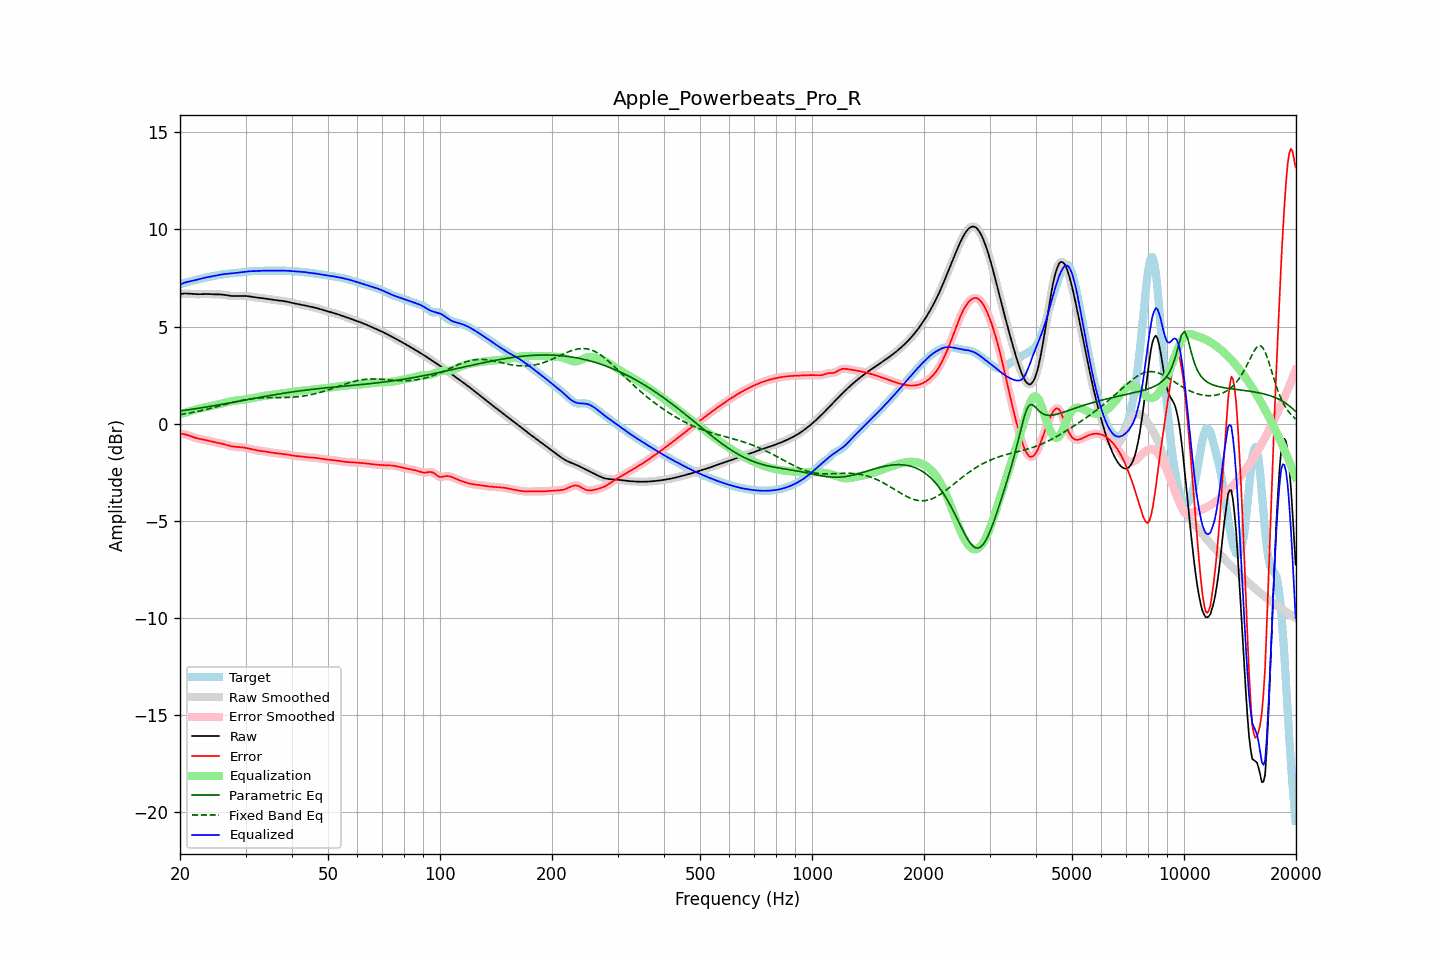

Source data for this figure (header and first rows):
frequency, raw, error, smoothed, error_smoothed, equalization, parametric_eq, fixed_band_eq, equalized_raw, equalized_smoothed, target
20.00, 6.67, -0.51, 6.67, -0.51, 0.49, 0.65, 0.47, 7.16, 7.16, 7.18
20.20, 6.68, -0.52, 6.68, -0.52, 0.51, 0.66, 0.48, 7.20, 7.20, 7.20
20.40, 6.69, -0.53, 6.69, -0.53, 0.54, 0.68, 0.49, 7.23, 7.23, 7.22
20.61, 6.70, -0.55, 6.70, -0.55, 0.56, 0.69, 0.51, 7.26, 7.26, 7.25
20.81, 6.70, -0.57, 6.70, -0.57, 0.58, 0.70, 0.52, 7.28, 7.28, 7.27
21.02, 6.69, -0.60, 6.69, -0.60, 0.61, 0.71, 0.54, 7.30, 7.30, 7.29
21.23, 6.69, -0.63, 6.69, -0.63, 0.63, 0.72, 0.55, 7.32, 7.32, 7.32
21.44, 6.68, -0.66, 6.68, -0.66, 0.66, 0.74, 0.57, 7.34, 7.34, 7.34
21.66, 6.67, -0.69, 6.67, -0.69, 0.68, 0.75, 0.58, 7.36, 7.36, 7.36
21.87, 6.66, -0.72, 6.67, -0.72, 0.71, 0.76, 0.60, 7.38, 7.38, 7.38
22.09, 6.66, -0.74, 6.66, -0.74, 0.73, 0.77, 0.62, 7.40, 7.40, 7.40
22.31, 6.66, -0.76, 6.66, -0.76, 0.76, 0.79, 0.63, 7.42, 7.42, 7.42
22.54, 6.66, -0.78, 6.66, -0.78, 0.78, 0.80, 0.65, 7.44, 7.44, 7.44
22.76, 6.67, -0.79, 6.67, -0.79, 0.79, 0.81, 0.67, 7.46, 7.46, 7.46
22.99, 6.67, -0.81, 6.67, -0.81, 0.81, 0.83, 0.69, 7.48, 7.48, 7.48
23.22, 6.67, -0.83, 6.67, -0.83, 0.83, 0.84, 0.71, 7.50, 7.50, 7.50
23.45, 6.67, -0.84, 6.67, -0.84, 0.85, 0.85, 0.73, 7.52, 7.52, 7.52
23.69, 6.67, -0.86, 6.67, -0.86, 0.87, 0.87, 0.75, 7.54, 7.54, 7.54
23.92, 6.67, -0.89, 6.67, -0.89, 0.89, 0.88, 0.77, 7.55, 7.55, 7.55
24.16, 6.66, -0.91, 6.66, -0.91, 0.90, 0.89, 0.79, 7.57, 7.57, 7.57
24.40, 6.66, -0.93, 6.66, -0.93, 0.92, 0.91, 0.81, 7.58, 7.58, 7.59
24.65, 6.66, -0.95, 6.66, -0.94, 0.94, 0.92, 0.83, 7.60, 7.60, 7.60
24.89, 6.65, -0.96, 6.66, -0.96, 0.96, 0.94, 0.85, 7.61, 7.61, 7.62
25.14, 6.65, -0.98, 6.65, -0.98, 0.98, 0.95, 0.87, 7.63, 7.63, 7.63
25.39, 6.65, -0.99, 6.65, -0.99, 1.00, 0.97, 0.90, 7.65, 7.65, 7.65
25.65, 6.65, -1.01, 6.65, -1.01, 1.02, 0.98, 0.92, 7.67, 7.67, 7.66
25.91, 6.64, -1.03, 6.64, -1.03, 1.04, 0.99, 0.94, 7.68, 7.68, 7.68
26.16, 6.63, -1.05, 6.63, -1.05, 1.06, 1.01, 0.96, 7.69, 7.69, 7.69
26.43, 6.62, -1.08, 6.62, -1.08, 1.08, 1.02, 0.99, 7.70, 7.70, 7.70
26.69, 6.61, -1.10, 6.61, -1.10, 1.10, 1.04, 1.01, 7.71, 7.71, 7.71
26.96, 6.59, -1.13, 6.59, -1.13, 1.12, 1.05, 1.03, 7.72, 7.72, 7.72
27.23, 6.58, -1.15, 6.58, -1.15, 1.14, 1.07, 1.05, 7.72, 7.72, 7.73
27.50, 6.57, -1.16, 6.57, -1.16, 1.16, 1.08, 1.07, 7.73, 7.73, 7.74
27.77, 6.57, -1.18, 6.57, -1.18, 1.17, 1.10, 1.09, 7.74, 7.74, 7.74
28.05, 6.57, -1.18, 6.57, -1.18, 1.18, 1.12, 1.12, 7.75, 7.75, 7.75
28.33, 6.57, -1.19, 6.57, -1.19, 1.19, 1.13, 1.14, 7.76, 7.76, 7.76
28.62, 6.57, -1.20, 6.57, -1.20, 1.20, 1.15, 1.15, 7.77, 7.77, 7.77
28.90, 6.57, -1.21, 6.57, -1.21, 1.21, 1.16, 1.17, 7.78, 7.78, 7.78
29.19, 6.57, -1.21, 6.57, -1.21, 1.22, 1.18, 1.19, 7.79, 7.79, 7.79
29.48, 6.57, -1.22, 6.57, -1.23, 1.23, 1.19, 1.21, 7.80, 7.80, 7.80
29.78, 6.57, -1.24, 6.57, -1.24, 1.24, 1.21, 1.22, 7.81, 7.81, 7.81
30.08, 6.57, -1.25, 6.57, -1.25, 1.25, 1.22, 1.24, 7.82, 7.82, 7.82
30.38, 6.56, -1.27, 6.56, -1.27, 1.27, 1.24, 1.25, 7.83, 7.83, 7.83
30.68, 6.55, -1.29, 6.55, -1.29, 1.29, 1.25, 1.26, 7.84, 7.84, 7.84
30.99, 6.54, -1.30, 6.54, -1.30, 1.31, 1.27, 1.28, 7.84, 7.84, 7.84
31.30, 6.52, -1.32, 6.52, -1.32, 1.32, 1.28, 1.29, 7.85, 7.85, 7.85
31.61, 6.51, -1.34, 6.51, -1.34, 1.34, 1.30, 1.30, 7.85, 7.85, 7.85
31.93, 6.50, -1.36, 6.50, -1.36, 1.36, 1.32, 1.30, 7.85, 7.85, 7.86
32.24, 6.49, -1.37, 6.49, -1.37, 1.37, 1.33, 1.31, 7.85, 7.86, 7.86
32.57, 6.48, -1.39, 6.48, -1.39, 1.38, 1.35, 1.32, 7.86, 7.86, 7.86
32.89, 6.47, -1.40, 6.47, -1.40, 1.40, 1.36, 1.32, 7.87, 7.87, 7.86
33.22, 6.46, -1.41, 6.46, -1.41, 1.41, 1.38, 1.33, 7.87, 7.87, 7.87
33.55, 6.45, -1.42, 6.45, -1.42, 1.42, 1.39, 1.33, 7.87, 7.87, 7.87
33.89, 6.44, -1.43, 6.44, -1.43, 1.44, 1.41, 1.33, 7.87, 7.87, 7.87
34.23, 6.42, -1.45, 6.42, -1.45, 1.45, 1.42, 1.34, 7.87, 7.87, 7.87
34.57, 6.41, -1.47, 6.41, -1.46, 1.46, 1.43, 1.34, 7.87, 7.87, 7.87
34.92, 6.39, -1.48, 6.40, -1.48, 1.48, 1.45, 1.34, 7.87, 7.87, 7.87
35.27, 6.38, -1.49, 6.38, -1.49, 1.49, 1.46, 1.34, 7.87, 7.87, 7.87
35.62, 6.37, -1.50, 6.37, -1.50, 1.50, 1.48, 1.34, 7.87, 7.87, 7.87
35.97, 6.37, -1.51, 6.36, -1.51, 1.51, 1.49, 1.34, 7.88, 7.88, 7.87
... 635 more rows
